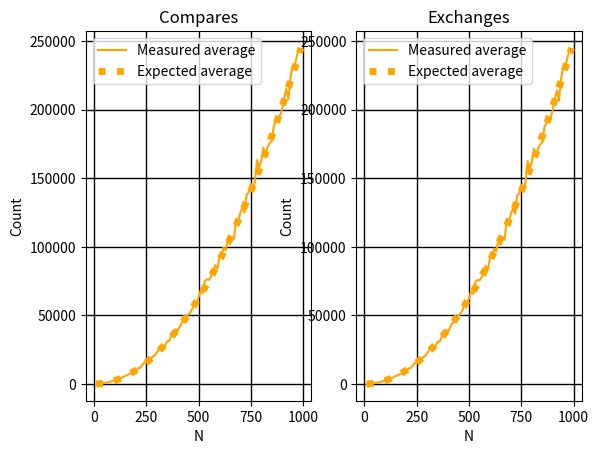

The script that saved this image:
import numpy as np
import matplotlib.pyplot as plt 

class Counter:
    def __init__(self):
        self.compares: int = 0
        self.exchanges: int = 0
    
    def reset(self):
        self.compares = 0; self.exchanges = 0

def less(a: int, b: int, counter: Counter):
    counter.compares += 1
    return a < b

def exchange(my_list: list, a, b, counter: Counter):
    counter.exchanges += 1
    my_list[a], my_list[b] = my_list[b], my_list[a]

def sort(my_list: list, counter: Counter):
    n = len(my_list)
    for i in range(1, n):
        j = i
        while j > 0 and less(my_list[j], my_list[j - 1], counter):
            exchange(my_list, j, j - 1, counter) 
            j -= 1

def plot_data(average_case: list, worst_case: list=None, best_case: list=None):
    fig, ax = plt.subplots(1, 2)
    # plotting the compares
    ax[0].set_title("Compares")
    ax[0].set_xlabel("N"); ax[0].set_ylabel("Count")
    ax[0].grid(color='black', linestyle='-', linewidth=1)
    ax[0].plot([n[0] for n in average_case], [n[1] for n in average_case], color='orange', label="Measured average")
    ax[0].plot([n[0] for n in average_case], [(n[0] ** 2) / 4 for n in average_case], color='orange', linestyle="dotted", lw=5, label="Expected average")

    """
    ax[0].plot([n[0] for n in worst_case], [n[1] for n in worst_case], color='red', label="Measured worst")
    ax[0].plot([n[0] for n in worst_case], [(n[0] ** 2) / 2 for n in worst_case], color='red', linestyle="dotted", lw=5, label="Expected worst")

    ax[0].plot([n[0] for n in best_case], [n[1] for n in best_case], color='lime', label="Measured best")
    ax[0].plot([n[0] for n in best_case], [n[0] - 1 for n in best_case], color='lime', linestyle="dotted", lw=5, label="Expected best")
    """
    ax[0].legend()

    # plotting the exchanges
    ax[1].set_title("Exchanges") 
    ax[1].grid(color='black', linestyle='-', linewidth=1)
    ax[1].set_xlabel("N"); ax[1].set_ylabel("Count")
    ax[1].plot([n[0] for n in average_case], [n[2] for n in average_case], color='orange', label="Measured average")
    ax[1].plot([n[0] for n in average_case], [(n[0] ** 2) / 4 for n in average_case], color='orange', linestyle="dotted", lw=5, label="Expected average")
    
    """
    ax[1].plot([n[0] for n in worst_case], [n[2] for n in worst_case], color='red', label="Measured worst")
    ax[1].plot([n[0] for n in worst_case], [(n[0] ** 2) / 2 for n in worst_case], color='red', linestyle="dotted", lw=5, label="Expected worst")
    
    ax[1].plot([n[0] for n in best_case], [n[2] for n in best_case], color='lime', label="Measured best")
    ax[1].plot([n[0] for n in best_case], [0 for _ in best_case], color='lime', linestyle="dotted", lw=5, label="Expected best")
    """
    ax[1].legend()

    plt.show()

if __name__ == "__main__":
    counter = Counter()

    # average case tests
    results_average_case = []
    for length in range(10, 1000, 10):
        sampl = list(np.random.uniform(low=0, high=length, size=(length,)))
        print("Before: ", sampl)
        sort(sampl, counter)
        print("After: ", sampl)
        results_average_case.append((length, counter.compares, counter.exchanges))
        counter.reset()

    """
    # worst case tests
    results_worst_case = []
    for length in range(10, 200, 10):
        sampl = list(np.sort(np.random.uniform(0, length, length))[::-1])
        sort(sampl, counter)
        results_worst_case.append((length, counter.compares, counter.exchanges))
        counter.reset()
    
    # best case tests
    results_best_case = []
    for length in range(10, 200, 10):
        sampl = list(np.sort(np.random.uniform(0, length, length)))
        sort(sampl, counter)
        results_best_case.append((length, counter.compares, counter.exchanges))
        counter.reset()
    """
    plot_data(results_average_case)
